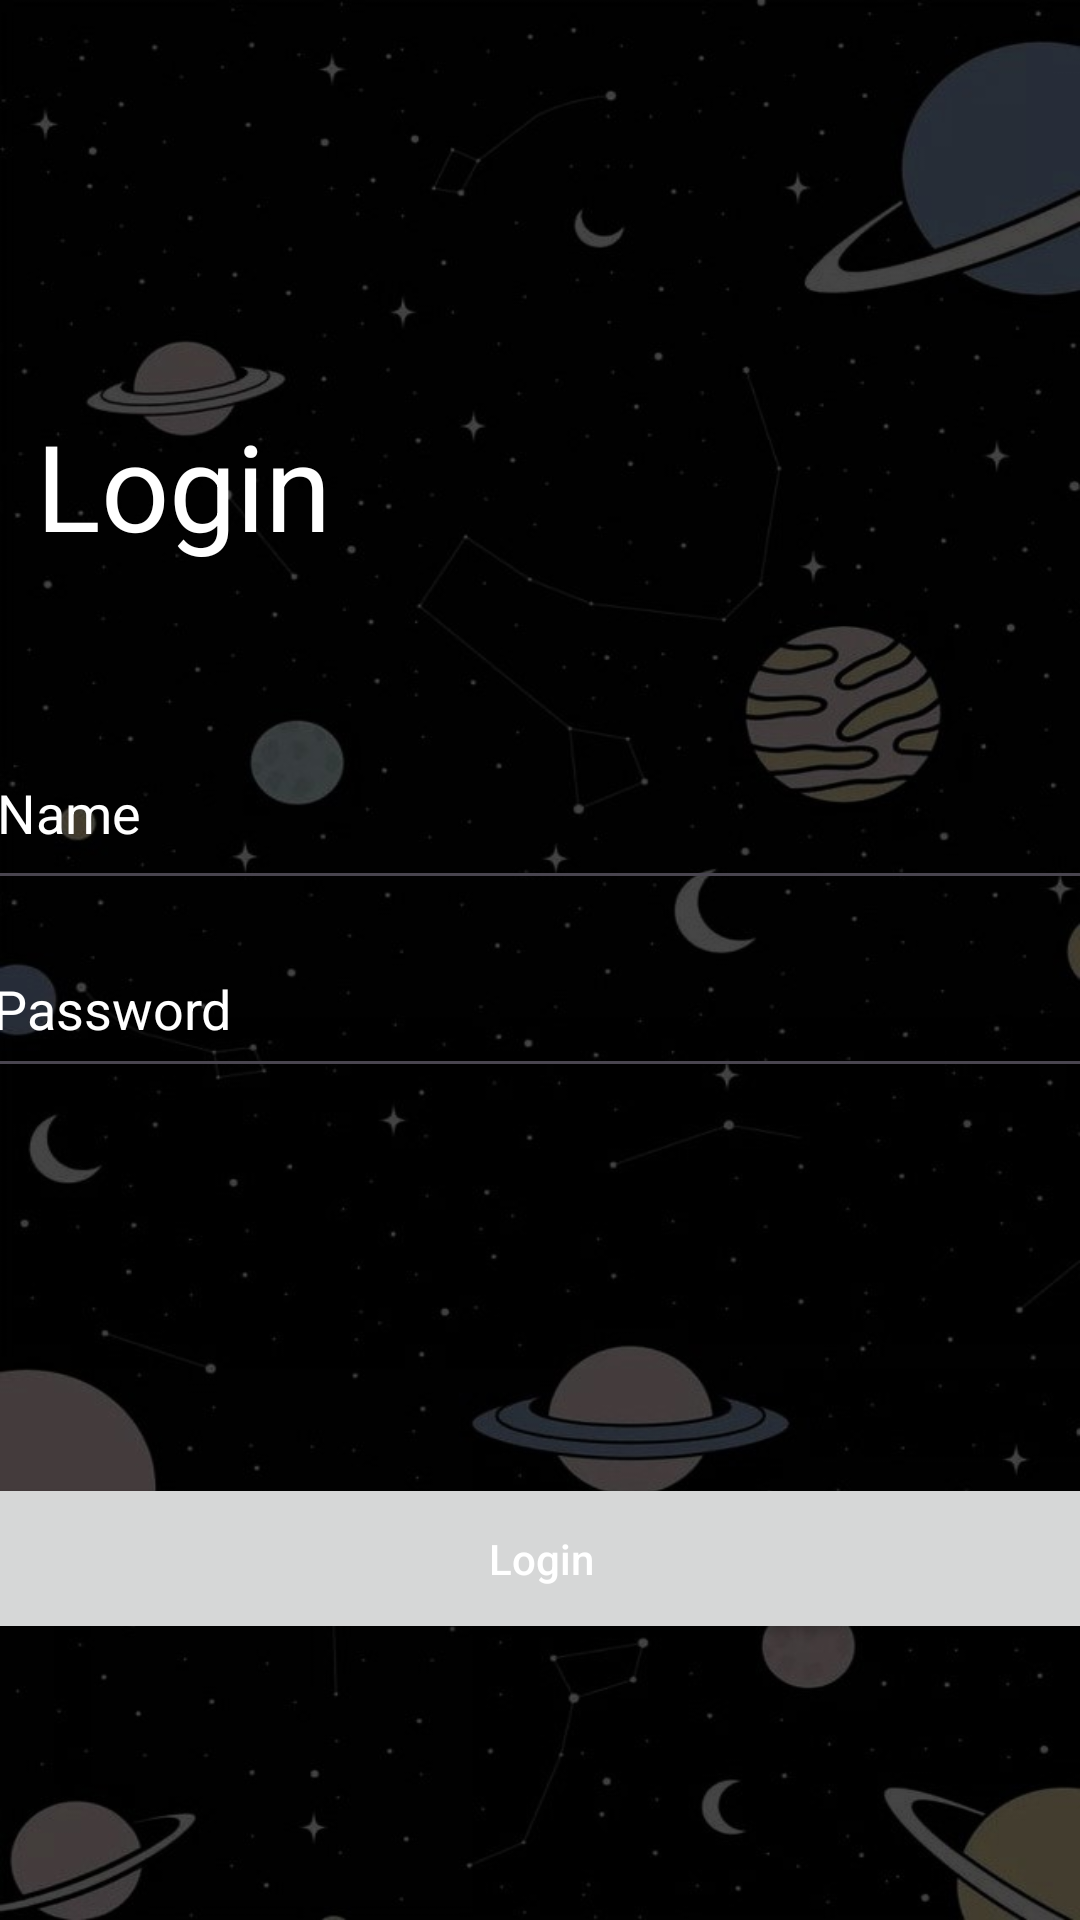

Android layout source for this screen:
<!-- AndroidManifest.xml: application theme Theme.CodeCompass -->
<!-- res/layout/activity_login.xml -->
<?xml version="1.0" encoding="utf-8"?>
<androidx.constraintlayout.widget.ConstraintLayout xmlns:android="http://schemas.android.com/apk/res/android"
    xmlns:app="http://schemas.android.com/apk/res-auto"
    xmlns:tools="http://schemas.android.com/tools"
    android:id="@+id/main"
    android:layout_width="match_parent"
    android:background="@drawable/background"
    android:layout_height="match_parent"
    tools:context=".Login_Activity">

    <TextView
        android:id="@+id/textView2"
        android:layout_width="194dp"
        android:layout_height="55dp"
        android:text="Login "
        android:textAlignment="textStart"
        android:textColor="@color/white"
        android:textSize="40sp"
        app:layout_constraintBottom_toBottomOf="parent"
        app:layout_constraintEnd_toEndOf="parent"
        app:layout_constraintHorizontal_bias="0.073"
        app:layout_constraintStart_toStartOf="parent"
        app:layout_constraintTop_toTopOf="parent"
        app:layout_constraintVertical_bias="0.231" />

    <Button
        android:id="@+id/login"
        android:layout_width="380dp"
        android:layout_height="57dp"
        android:hint="Login"
        android:textColorHint="@color/white"
        app:layout_constraintBottom_toBottomOf="parent"
        app:layout_constraintEnd_toEndOf="parent"
        app:layout_constraintHorizontal_bias="0.516"
        app:layout_constraintStart_toStartOf="parent"
        app:layout_constraintTop_toTopOf="parent"
        app:layout_constraintVertical_bias="0.842" />

    <EditText
        android:id="@+id/editTextText4"
        android:layout_width="373dp"
        android:layout_height="61dp"
        android:ems="10"
        android:inputType="text"
        android:text="Name"
        android:textColor="@color/white"
        app:layout_constraintBottom_toBottomOf="parent"
        app:layout_constraintEnd_toEndOf="parent"
        app:layout_constraintHorizontal_bias="0.421"
        app:layout_constraintStart_toStartOf="parent"
        app:layout_constraintTop_toTopOf="parent"
        app:layout_constraintVertical_bias="0.413" />

    <EditText
        android:id="@+id/editTextText5"
        android:layout_width="374dp"
        android:layout_height="56dp"
        android:ems="10"
        android:hint="Password"
        android:inputType="text"
        android:textColor="@color/white"
        android:textColorHint="@color/white"
        app:layout_constraintBottom_toBottomOf="parent"
        app:layout_constraintEnd_toEndOf="parent"
        app:layout_constraintHorizontal_bias="0.48"
        app:layout_constraintStart_toStartOf="parent"
        app:layout_constraintTop_toTopOf="parent"
        app:layout_constraintVertical_bias="0.525" />
</androidx.constraintlayout.widget.ConstraintLayout>
<!-- resources referenced by this layout -->
<resources>
  <!-- drawable background: jpeg bitmap (drawable, 51699 bytes) -->
  <style name="Theme.CodeCompass" parent="Base.Theme.CodeCompass" />
  <style name="Base.Theme.CodeCompass" parent="Theme.Material3.DayNight.NoActionBar">
          
          
      </style>
  <!-- not gathered from this repository: default colours our renderer supplied (Android Studio template values) -->
  <color name="white">#FFFFFFFF</color>
</resources>
